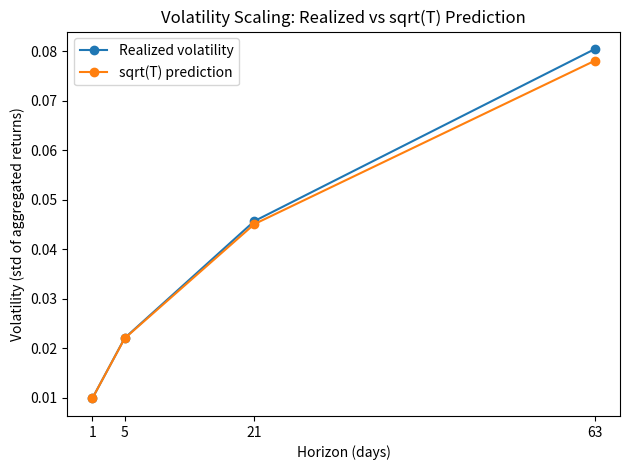

Recreate this plot in Python.
import numpy as np
import pandas as pd
import matplotlib.pyplot as plt

# -----------------------------
# 03 - Volatility Scaling (sqrt(T))
# -----------------------------
# Idea:
# If daily returns are i.i.d. with volatility sigma_1d,
# then volatility over T days scales roughly as sigma_T = sigma_1d * sqrt(T)

np.random.seed(42)

# Simulate daily returns (e.g., ~10 years of trading days)
TRADING_DAYS = 252
years = 10
n = TRADING_DAYS * years

mu_daily = 0.0003     # ~0.03% average daily return (toy assumption)
sigma_daily_true = 0.01  # 1% daily volatility (toy assumption)

daily_returns = pd.Series(np.random.normal(mu_daily, sigma_daily_true, n))

# 1) Estimate daily volatility from the simulated sample
sigma_1d = daily_returns.std(ddof=1)

# 2) Define horizons to test
horizons = [1, 5, 21, 63]  # 1d, 1w, 1m, 1q (approx)

realized_vols = []
predicted_vols = []

for T in horizons:
    if T == 1:
        agg = daily_returns
    else:
        # Aggregate by summing returns over T-day blocks (approx for small returns)
        agg = daily_returns.groupby(np.arange(len(daily_returns)) // T).sum()

    realized_sigma = agg.std(ddof=1)
    predicted_sigma = sigma_1d * np.sqrt(T)

    realized_vols.append(realized_sigma)
    predicted_vols.append(predicted_sigma)

# 3) Print results
print("Estimated daily volatility (sigma_1d):", round(float(sigma_1d), 6))
print("\nHorizon (days) | Realized Vol | Predicted Vol (sqrt(T))")
for T, rv, pv in zip(horizons, realized_vols, predicted_vols):
    print(f"{T:>12} | {rv:>12.6f} | {pv:>20.6f}")

# 4) Plot realized vs predicted
plt.figure()
plt.plot(horizons, realized_vols, marker="o", label="Realized volatility")
plt.plot(horizons, predicted_vols, marker="o", label="sqrt(T) prediction")

plt.title("Volatility Scaling: Realized vs sqrt(T) Prediction")
plt.xlabel("Horizon (days)")
plt.ylabel("Volatility (std of aggregated returns)")
plt.xticks(horizons)
plt.legend()
plt.tight_layout()

# Save for GitHub
plt.savefig("vol_scaling.png", dpi=200)
plt.show()
